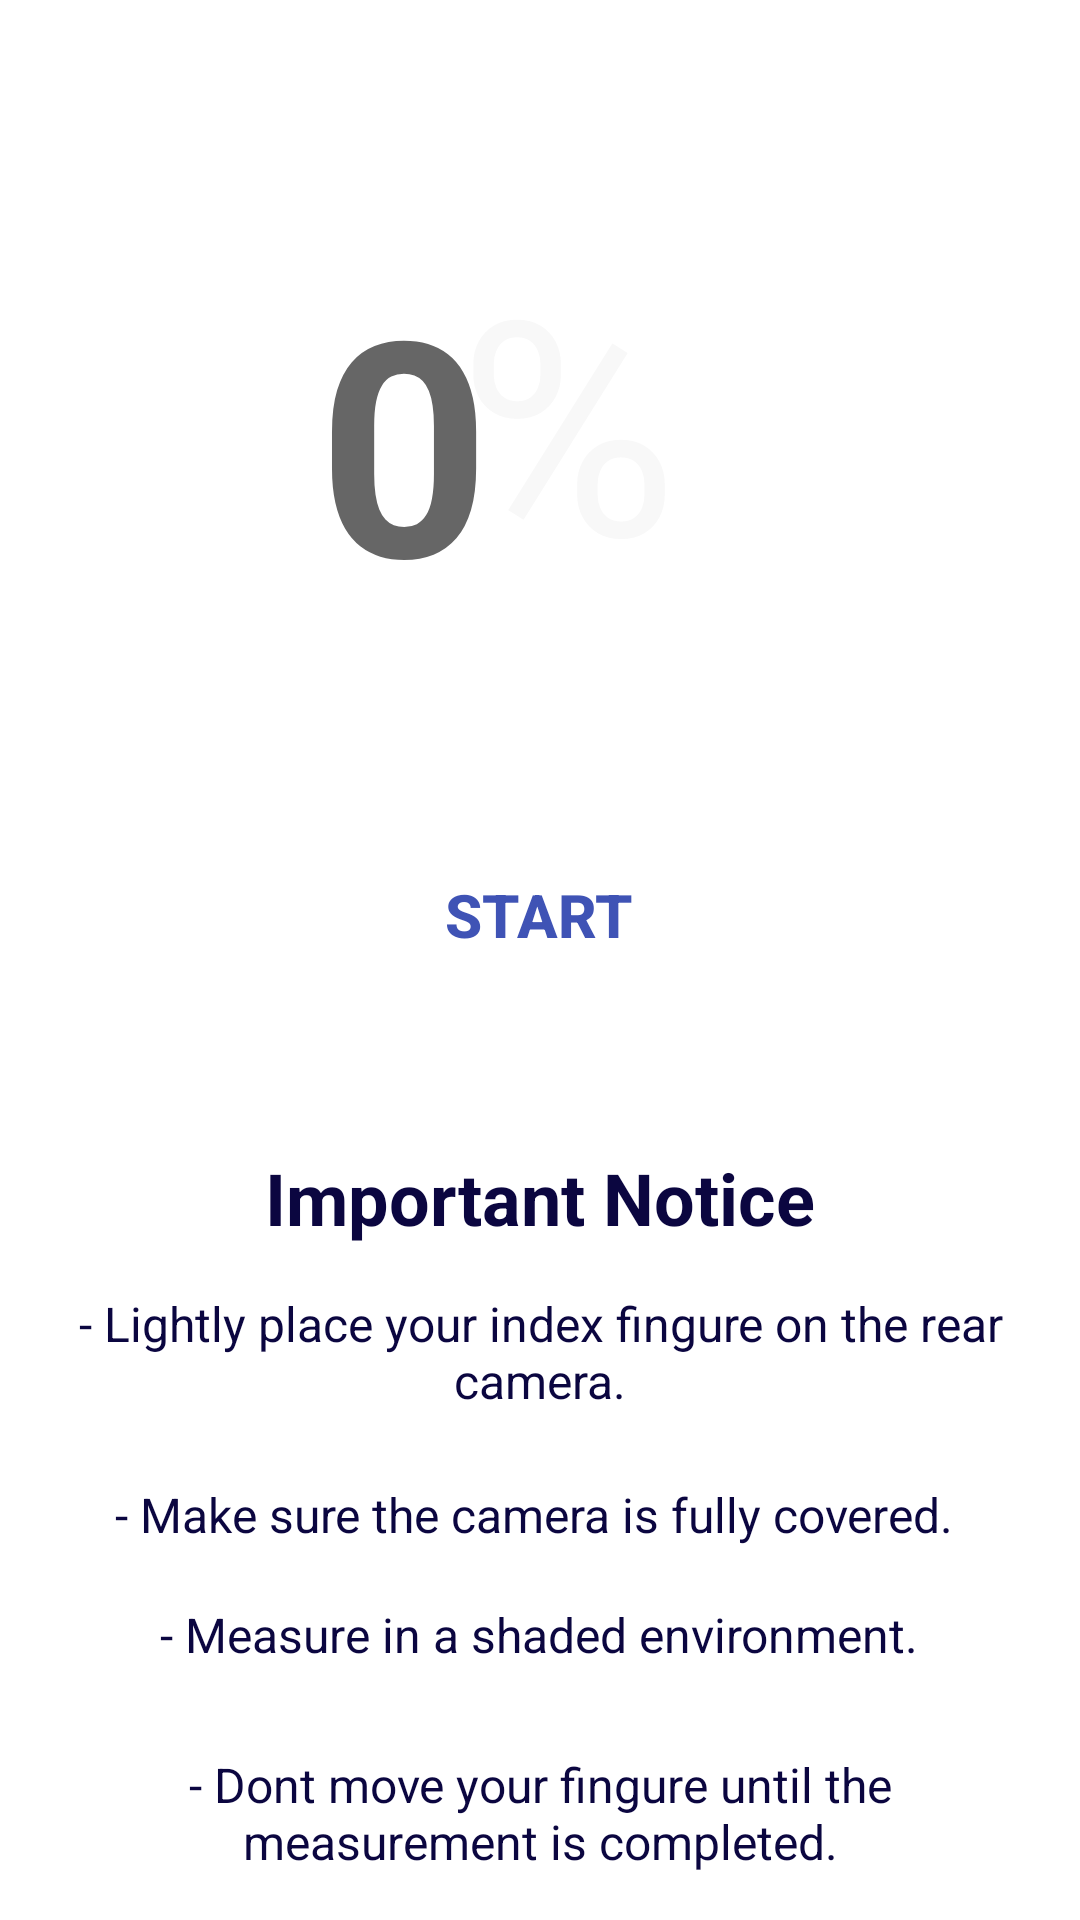

Write the Android layout XML for this screen, with the resource values it uses.
<!-- AndroidManifest.xml: application theme Theme.Vitalytics -->
<!-- res/layout/oxygen_static_state.xml -->
<?xml version="1.0" encoding="utf-8"?>

<RelativeLayout xmlns:android="http://schemas.android.com/apk/res/android"
    xmlns:tools="http://schemas.android.com/tools"
    android:layout_width="match_parent"
    android:layout_height="match_parent">

    <Button
        android:id="@+id/percentButton"
        android:layout_width="196dp"
        android:layout_height="190dp"
        android:layout_alignParentTop="true"
        android:layout_centerInParent="true"
        android:layout_centerHorizontal="true"
        android:layout_marginTop="47dp"
        android:background="@drawable/button_press2"
        android:textSize="55sp"
        tools:ignore="SpeakableTextPresentCheck" />

    <TextView
        android:id="@+id/dynamicValue"
        android:layout_width="wrap_content"
        android:layout_height="wrap_content"
        android:layout_alignLeft="@id/percentLogo"
        android:layout_marginLeft="-47dp"
        android:layout_marginTop="80dp"
        android:background="@android:color/transparent"
        android:hint="0"
        android:text=""
        android:textColor="@color/OffWhite"
        android:textSize="100dp"
        android:textStyle="bold"
        android:translationZ="90dp"
        android:paddingRight="50dp"/>

    <TextView
        android:id="@+id/percentLogo"
        android:layout_width="wrap_content"
        android:layout_height="wrap_content"
        android:layout_alignTop="@id/percentButton"
        android:layout_alignParentRight="true"
        android:layout_centerInParent="false"
        android:layout_centerVertical="true"
        android:layout_marginTop="26dp"
        android:layout_marginRight="134dp"
        android:text="%"
        android:textColor="@color/OffWhite"
        android:textSize="100dp"
        android:translationZ="95dp" />

    <Button
        android:id="@+id/button2"
        android:layout_width="265dp"
        android:layout_height="62dp"
        android:layout_below="@id/percentButton"
        android:layout_centerInParent="true"
        android:layout_marginTop="37dp"
        android:background="@drawable/button_press"
        android:textColorLink="@color/OffWhite"
        android:text="Start"
        android:textColor="#3F53B5"
        android:textSize="20sp"
        android:textStyle="bold"
        tools:layout_editor_absoluteX="73dp"
        tools:layout_editor_absoluteY="399dp" />

    <TextView
        android:id="@+id/editTextTextMultiLine2"
        android:layout_width="320dp"
        android:layout_height="48dp"
        android:layout_below="@id/button2"
        android:layout_centerInParent="true"
        android:layout_marginTop="158dp"
        android:ems="10"
        android:gravity="center_horizontal"
        android:inputType="textMultiLine"
        android:text="- Make sure the camera is fully covered. "
        android:textColor="#0B0640"
        android:textSize="16sp"
        tools:layout_editor_absoluteX="44dp"
        tools:layout_editor_absoluteY="617dp" />

    <TextView
        android:id="@+id/editTextTextMultiLine3"
        android:layout_width="319dp"
        android:layout_height="48dp"
        android:layout_below="@id/editTextTextMultiLine7"
        android:layout_centerInParent="true"
        android:layout_marginTop="103dp"
        android:ems="10"
        android:gravity="center_horizontal"
        android:inputType="textMultiLine"
        android:text="- Measure in a shaded environment."
        android:textAlignment="center"
        android:textColor="#0B0640"
        android:textSize="16sp"
        tools:layout_editor_absoluteX="44dp"
        tools:layout_editor_absoluteY="655dp" />

    <TextView
        android:id="@+id/editTextTextMultiLine"
        android:layout_width="322dp"
        android:layout_height="65dp"
        android:layout_below="@id/editTextTextMultiLine7"
        android:layout_centerInParent="true"
        android:layout_marginTop="-1dp"
        android:ems="10"
        android:gravity="center_horizontal"
        android:inputType="textMultiLine"
        android:text="- Lightly place your index fingure on the rear camera."
        android:textAlignment="center"
        android:textColor="#0B0640"
        android:textSize="16sp"
        tools:layout_editor_absoluteX="44dp"
        tools:layout_editor_absoluteY="552dp" />

    <TextView
        android:id="@+id/editTextTextMultiLine7"
        android:layout_width="317dp"
        android:layout_height="48dp"
        android:layout_below="@id/button2"
        android:layout_centerInParent="true"
        android:layout_marginTop="47dp"
        android:ems="10"
        android:gravity="center_horizontal"
        android:inputType="textMultiLine"
        android:text="Important Notice"
        android:textAlignment="center"
        android:textColor="#0B0640"
        android:textSize="24sp"
        android:textStyle="bold"
        tools:layout_editor_absoluteX="44dp"
        tools:layout_editor_absoluteY="505dp" />

    <TextView
        android:id="@+id/editTextTextMultiLine4"
        android:layout_width="322dp"
        android:layout_height="65dp"
        android:layout_below="@id/editTextTextMultiLine3"
        android:layout_centerInParent="true"
        android:layout_centerVertical="true"
        android:layout_marginTop="2dp"
        android:ems="10"
        android:gravity="center_horizontal"
        android:inputType="textMultiLine"
        android:text="- Dont move your fingure until the measurement is completed."
        android:textAlignment="center"
        android:textColor="#0B0640"
        android:textSize="16sp"
        tools:layout_editor_absoluteX="44dp"
        tools:layout_editor_absoluteY="694dp" />

    <TextView
        android:id="@+id/editTextTextMultiLine5"
        android:layout_width="322dp"
        android:layout_height="65dp"
        android:layout_below="@id/editTextTextMultiLine4"
        android:layout_marginTop="4dp"
        android:ems="10"
        android:inputType="textMultiLine"
        android:text="- Finally place your fingure then press start."
        android:textAlignment="center"
        android:textColor="#0B0640"
        android:textSize="16sp"
        tools:layout_editor_absoluteX="44dp"
        tools:layout_editor_absoluteY="759dp"
        android:gravity="center_horizontal"
        android:layout_centerInParent="true"/>

</RelativeLayout>
<!-- resources referenced by this layout -->
<resources>
  <color name="OffWhite">#f8f8f8</color>
  <style name="Theme.Vitalytics" parent="Theme.MaterialComponents.DayNight.DarkActionBar">
          
          <item name="colorPrimary">@color/purple_500</item>
          <item name="colorPrimaryVariant">@color/purple_700</item>
          <item name="colorOnPrimary">@color/white</item>
          
          <item name="colorSecondary">@color/teal_200</item>
          <item name="colorSecondaryVariant">@color/teal_700</item>
          <item name="colorOnSecondary">@color/black</item>
          
          <item name="android:statusBarColor" tools:targetApi="21">?attr/colorPrimaryVariant</item>
          
      </style>
  <color name="purple_500">#FF6200EE</color>
  <color name="purple_700">#FF3700B3</color>
  <color name="white">#FFFFFFFF</color>
  <color name="teal_200">#FF03DAC5</color>
  <color name="teal_700">#FF018786</color>
  <color name="black">#FF000000</color>
</resources>
